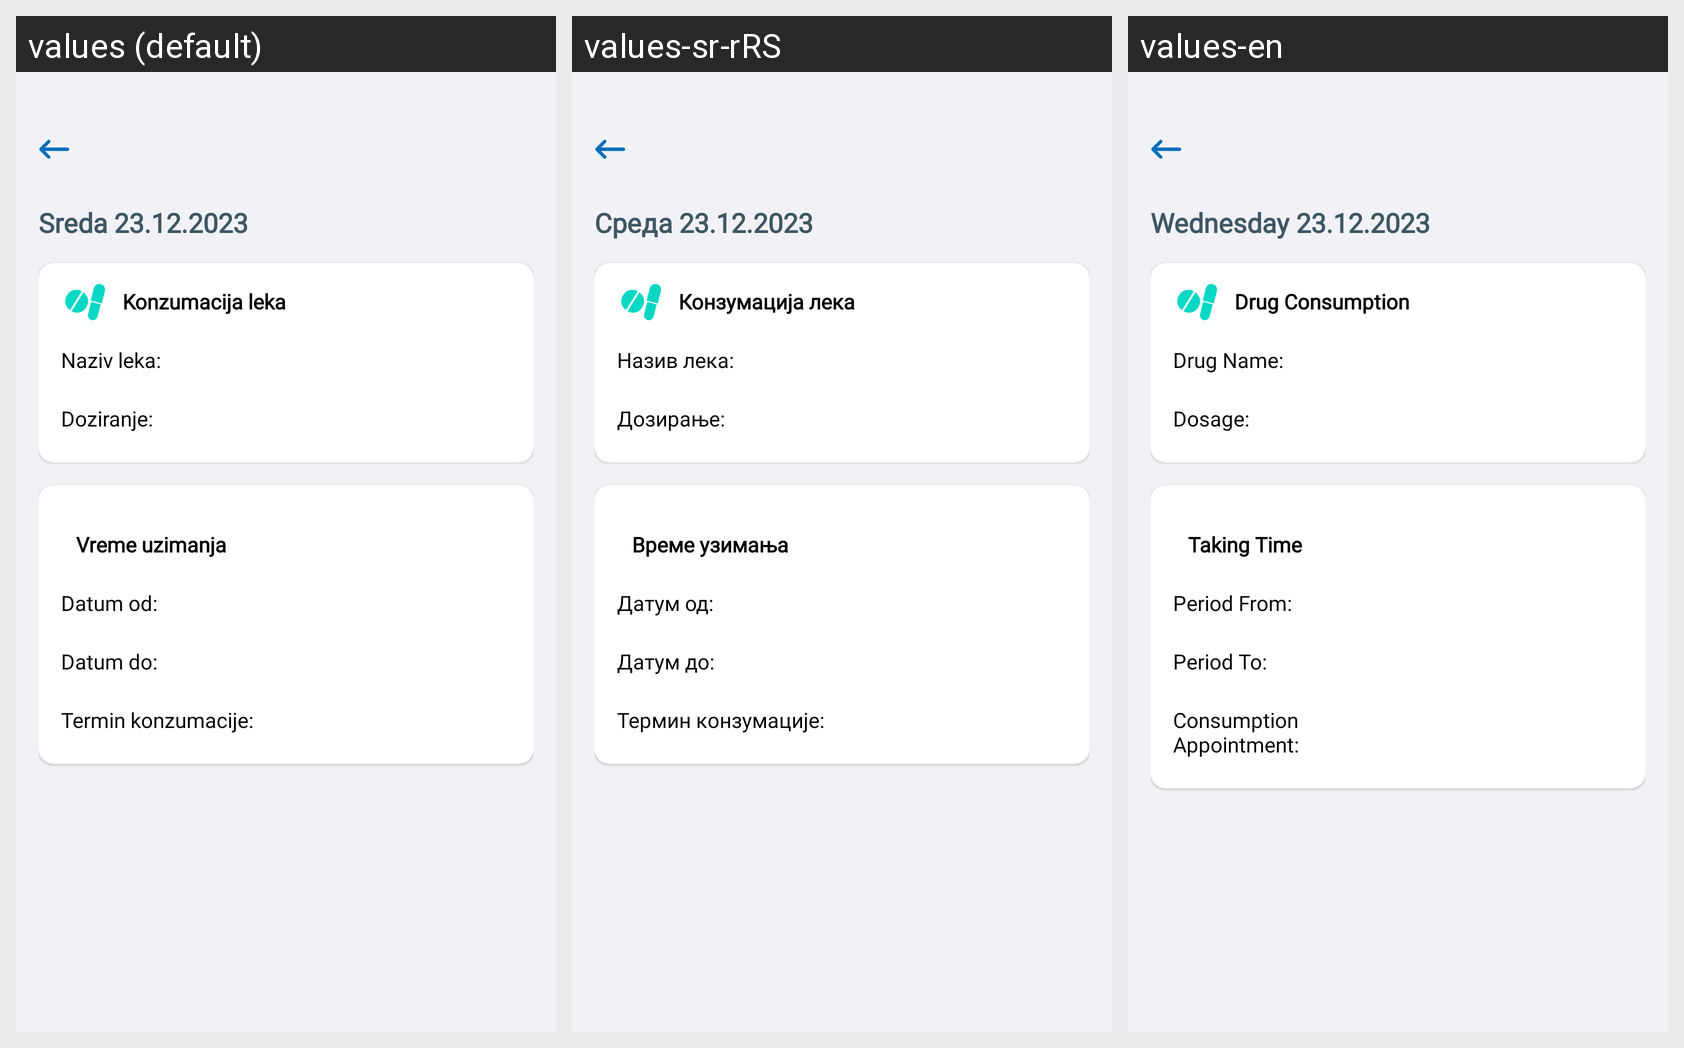

The Android screen above is rendered under several locales of the same app. Produce the string resources it draws, with the default and per-locale values.
Android screen res/layout/fragment_drug_consumption.xml rendered under 3 locales, left to right: values (default), values-sr-rRS, values-en. Device: Nexus 5 (rendered at 1080×1920; each locale shown at half size, 540×960, under a caption strip naming it); theme Theme.E_Zdravlje.
Strings drawn on this screen, with the default value and each locale's value (text and hints the layout hard-codes, and strings that could not be matched under every locale, appear in the picture but are not listed):

activity_drug_consumption_date_title
  values: Sreda 23.12.2023
  values-sr-rRS: Среда 23.12.2023
  values-en: Wednesday 23.12.2023

activity_drug_consumption_title
  values: Konzumacija leka
  values-sr-rRS: Конзумација лека
  values-en: Drug Consumption

activity_drug_consumption_medicament_name_label
  values: Naziv leka:
  values-sr-rRS: Назив лека:
  values-en: Drug Name:

activity_drug_consumption_dosage_label
  values: Doziranje:
  values-sr-rRS: Дозирање:
  values-en: Dosage:

activity_drug_consumption_taking_time_title
  values: Vreme uzimanja
  values-sr-rRS: Време узимања
  values-en: Taking Time

activity_drug_consumption_period_from_label
  values: Datum od:
  values-sr-rRS: Датум од:
  values-en: Period From:

activity_drug_consumption_period_to_label
  values: Datum do:
  values-sr-rRS: Датум до:
  values-en: Period To:

activity_drug_consumption_consumption_time_label
  values: Termin konzumacije:
  values-sr-rRS: Термин конзумације:
  values-en: Consumption Appointment:
